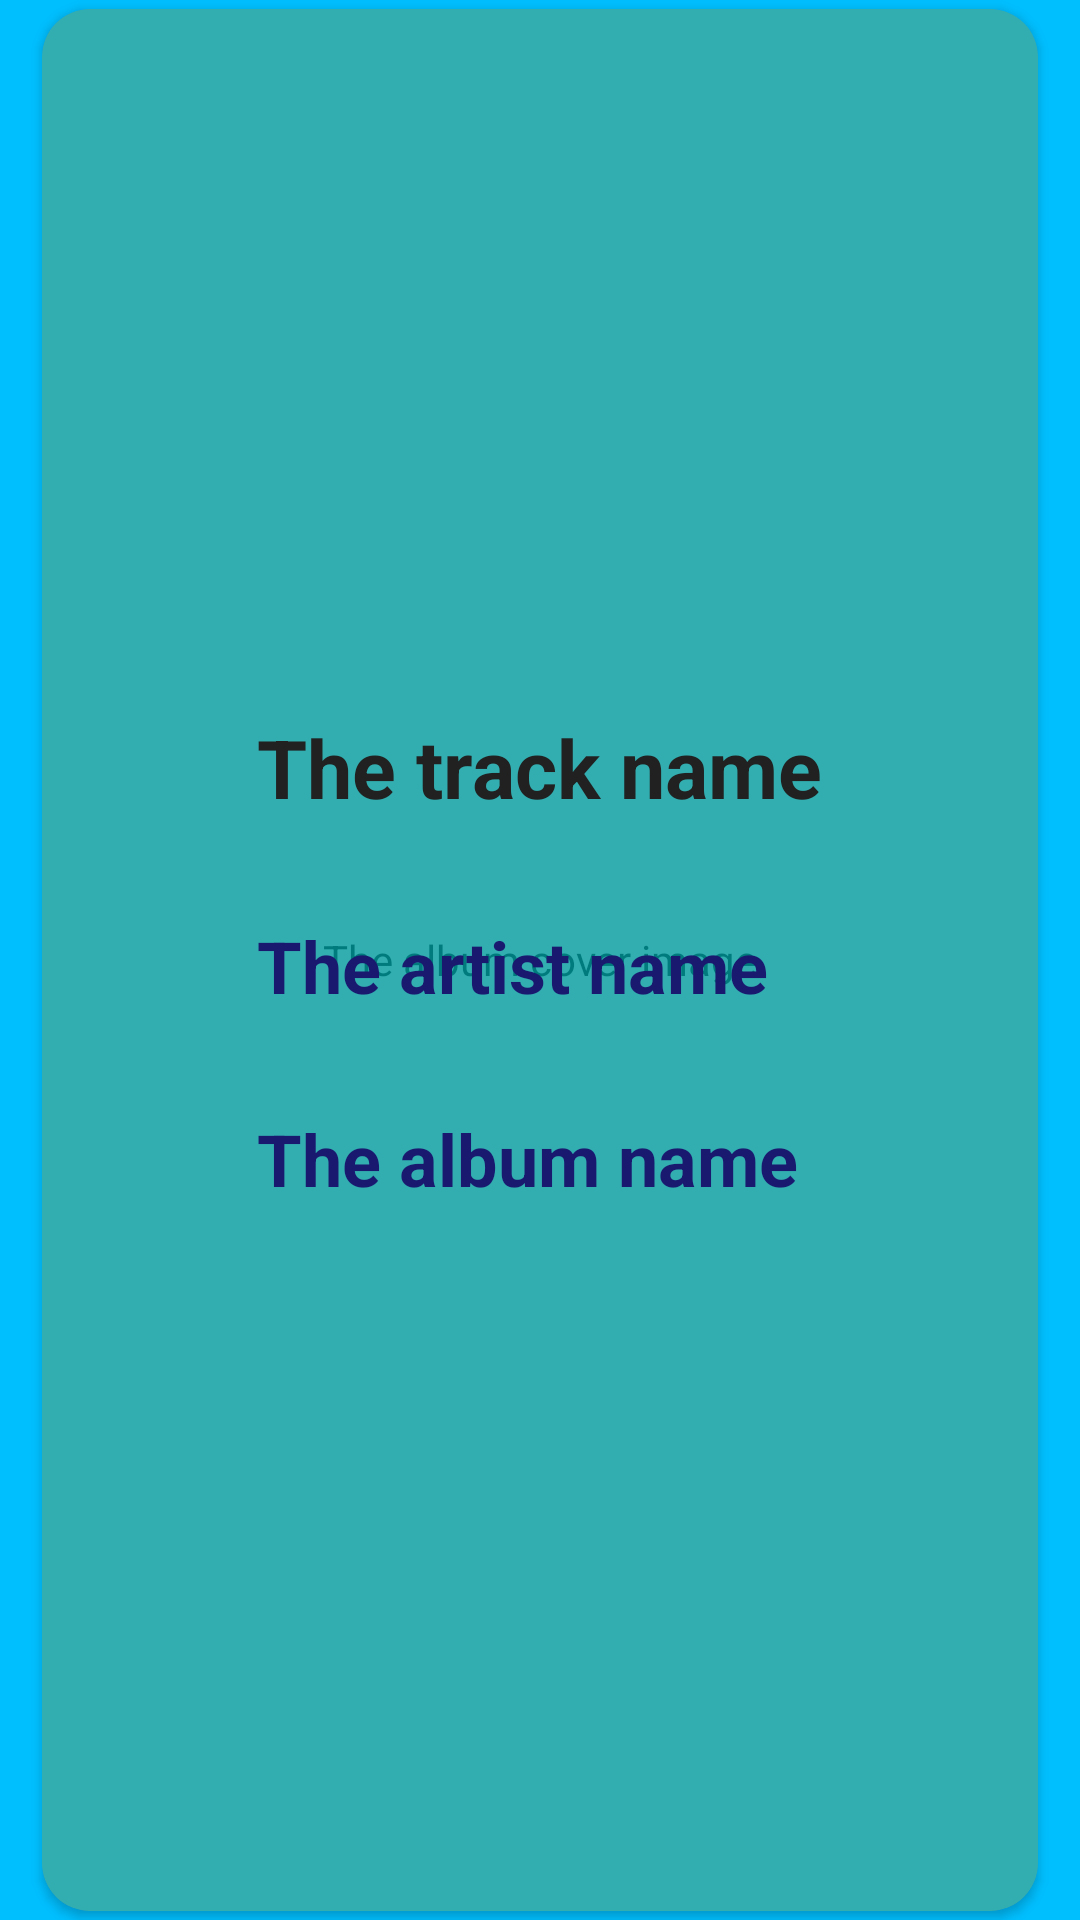

This screen was rendered from an Android layout file. Write that file and the resources it references.
<!-- AndroidManifest.xml: application theme AppTheme -->
<!-- res/layout/one_music_model_row.xml -->
<?xml version="1.0" encoding="utf-8"?>

<LinearLayout
    xmlns:android="http://schemas.android.com/apk/res/android"
    xmlns:card_view="http://schemas.android.com/apk/res-auto"
    xmlns:app="http://schemas.android.com/apk/res-auto"
    android:layout_width="match_parent"
    android:layout_height="match_parent"
    android:textIsSelectable="false"
    android:orientation="vertical">

    <android.support.v7.widget.CardView
        style="@style/CardViewStyle"
        android:id="@+id/one_card"
        android:layout_width="match_parent"
        android:layout_height="match_parent"
        card_view:cardBackgroundColor="@color/colorDarkTurquoise"
        card_view:cardCornerRadius="@dimen/cardview_corner_radius"
        card_view:cardPreventCornerOverlap="false"
        card_view:cardUseCompatPadding="true">

        <LinearLayout
            android:layout_width="match_parent"
            android:layout_height="match_parent"
            android:textIsSelectable="false"
            android:orientation="vertical">

            <com.makeramen.roundedimageview.RoundedImageView
                style="@style/AlbumImageStyle"
                android:id="@+id/album_image"
                android:alpha="0.4"
                android:visibility="visible"
                android:layout_width="match_parent"
                android:layout_height="match_parent"
                android:contentDescription="@string/album_artwork"
                android:src="@drawable/album_image"
                android:scaleType="fitXY"
                app:riv_corner_radius="@dimen/cardview_corner_radius"
                app:riv_border_width="2dip"/>

        </LinearLayout>

        <LinearLayout
            android:layout_width="wrap_content"
            android:layout_height="wrap_content"
            android:textIsSelectable="false"
            android:layout_gravity="center"
            android:layout_margin="@dimen/search_results_margin"
            android:orientation="vertical">

            <android.support.v7.widget.AppCompatTextView
                style="@style/MyPrimaryTextViewStyle"
                android:id="@+id/track_name"
                android:layout_width="wrap_content"
                android:layout_height="wrap_content"
                android:text="@string/track_name"
                android:textStyle="bold" />

            <android.support.v7.widget.AppCompatTextView
                style="@style/MySecondaryTextViewStyle"
                android:id="@+id/artist_name"
                android:layout_width="wrap_content"
                android:layout_height="wrap_content"
                android:text="@string/artist_name"
                android:textStyle="bold" />

            <android.support.v7.widget.AppCompatTextView
                style="@style/MySecondaryTextViewStyle"
                android:id="@+id/album_name"
                android:layout_width="wrap_content"
                android:layout_height="wrap_content"
                android:text="@string/album_name"
                android:textStyle="bold" />

        </LinearLayout>

    </android.support.v7.widget.CardView>

</LinearLayout>
<!-- resources referenced by this layout -->
<resources>
  <color name="colorDarkTurquoise">#00CED1</color>
  <dimen name="cardview_corner_radius">16dp</dimen>
  <dimen name="search_results_margin">32dp</dimen>
  <!-- drawable album_image: png bitmap (drawable-nodpi, 59507 bytes) -->
  <string name="album_artwork">The album cover image</string>
  <string name="album_name">The album name</string>
  <string name="artist_name">The artist name</string>
  <string name="track_name">The track name</string>
  <style name="AlbumImageStyle" parent="AppTheme">
          <item name="android:adjustViewBounds">true</item>
          <item name="android:cropToPadding">false</item>
      </style>
  <style name="CardViewStyle" parent="AppTheme">
          <item name="android:textIsSelectable">false</item>
          <item name="android:foreground">?android:attr/selectableItemBackground</item>
          <item name="android:layout_marginLeft">@dimen/card_margin</item>
          <item name="android:layout_marginRight">@dimen/card_margin</item>
      </style>
  <style name="MyPrimaryTextViewStyle" parent="TextAppearance.AppCompat">
          <item name="android:textColor">@color/colorPrimaryText</item>
          <item name="android:textSize">27sp</item>
          <item name="android:padding">16dp</item>
      </style>
  <style name="MySecondaryTextViewStyle" parent="TextAppearance.AppCompat">
          <item name="android:textColor">@color/colorSecondaryText</item>
          <item name="android:textSize">24sp</item>
          <item name="android:padding">16dp</item>
      </style>
  <style name="AppTheme" parent="Theme.AppCompat.Light.DarkActionBar">
          
          <item name="colorPrimary">@color/colorPrimary</item>
          <item name="colorPrimaryDark">@color/colorPrimaryDark</item>
          <item name="colorAccent">@color/colorAccent</item>
          
          <item name="android:textColorPrimary">@color/colorPrimaryText</item>
          <item name="android:textColorSecondary">@color/colorSecondaryText</item>
          <item name="android:windowBackground">@color/colorPrimaryLight</item>
          
          <item name="alertDialogTheme">@style/Theme.AppCompat.Dialog.Alert</item>
      </style>
  <dimen name="card_margin">12dp</dimen>
  <color name="colorPrimaryText">#212121</color>
  <color name="colorSecondaryText">#191970</color>
  <color name="colorPrimary">#3F51B5</color>
  <color name="colorPrimaryDark">#303F9F</color>
  <color name="colorAccent">#FF4081</color>
  <color name="colorPrimaryLight">#00BFFF</color>
</resources>
